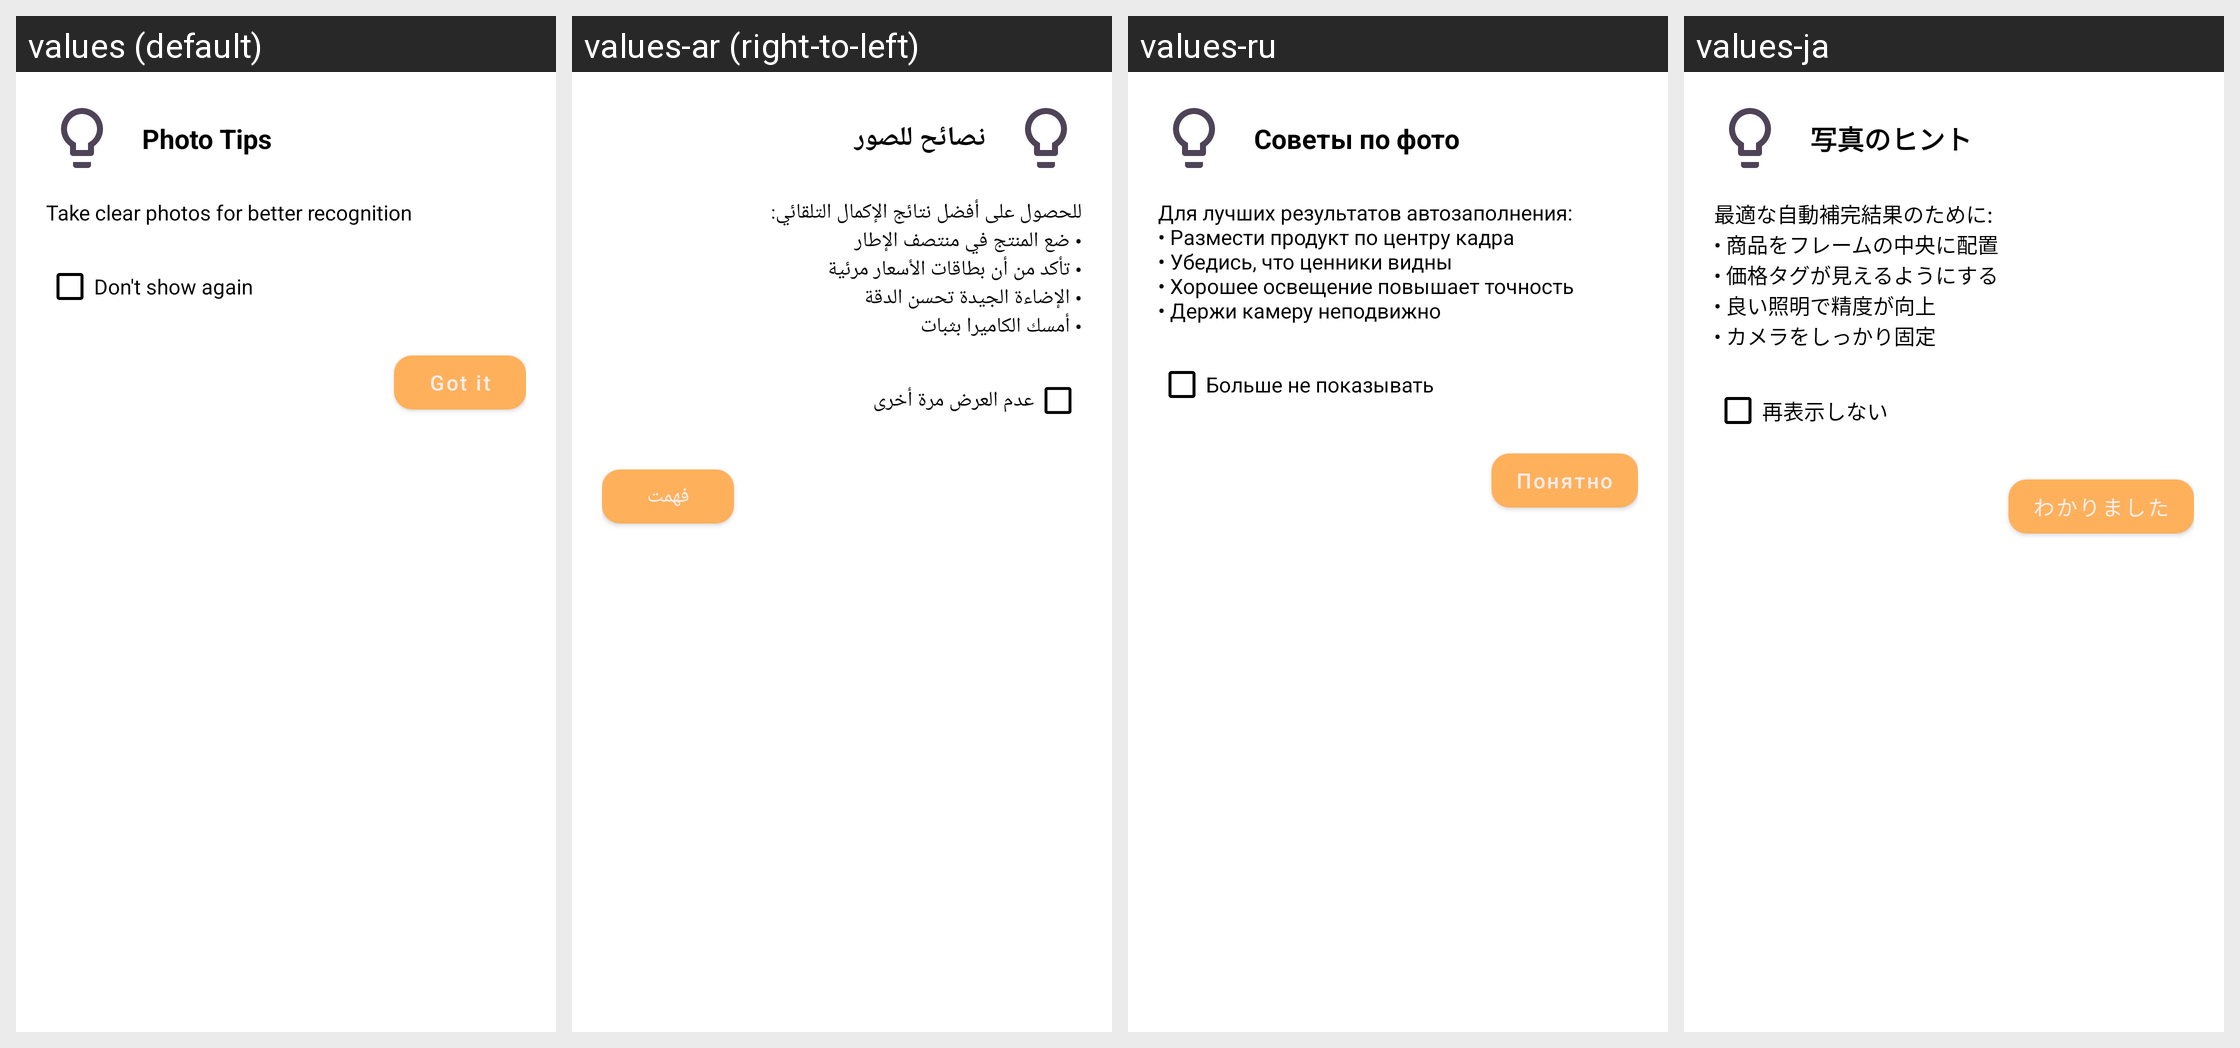

The same Android screen rendered under several of its app's locales, left to right. List the strings drawn on it with the default value and each locale's translation.
Android screen res/layout/dialog_photo_tips.xml rendered under 4 locales, left to right: values (default), values-ar (right-to-left), values-ru, values-ja. Device: Nexus 5 (rendered at 1080×1920; each locale shown at half size, 540×960, under a caption strip naming it); theme Theme.Shoopt.
Other locales in the repository, not shown: values-bn, values-de, values-el, values-es, values-fr, values-hi, values-it, values-jv, values-ko, values-mr, values-pa, values-pl, values-pt, values-ro, values-sv, values-ta, values-te, values-tr, values-vi, values-zh.
Strings drawn on this screen, with the default value and each locale's value (text and hints the layout hard-codes, and strings that could not be matched under every locale, appear in the picture but are not listed):

photo_tips_title
  values: Photo Tips
  values-ar: نصائح للصور
  values-ru: Советы по фото
  values-ja: 写真のヒント

photo_tips_message
  values: Take clear photos for better recognition
  values-ar: للحصول على أفضل نتائج الإكمال التلقائي:
      • ضع المنتج في منتصف الإطار
      • تأكد من أن بطاقات الأسعار مرئية
      • الإضاءة الجيدة تحسن الدقة
      • أمسك الكاميرا بثبات
  values-ru: Для лучших результатов автозаполнения:
      • Размести продукт по центру кадра
      • Убедись, что ценники видны
      • Хорошее освещение повышает точность
      • Держи камеру неподвижно
  values-ja: 最適な自動補完結果のために:
      • 商品をフレームの中央に配置
      • 価格タグが見えるようにする
      • 良い照明で精度が向上
      • カメラをしっかり固定

dont_show_again
  values: Don't show again
  values-ar: عدم العرض مرة أخرى
  values-ru: Больше не показывать
  values-ja: 再表示しない

got_it
  values: Got it
  values-ar: فهمت
  values-ru: Понятно
  values-ja: わかりました
